2-way image classification set "processed_data" from GitHub (maomao7784/Casting-Product-Quality-Inspection); label vocabulary: defective front, ok front.

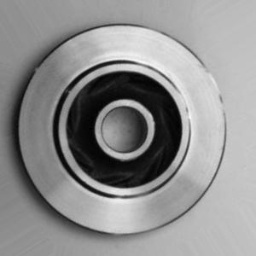
Label: ok front

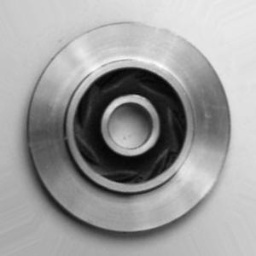
Label: ok front

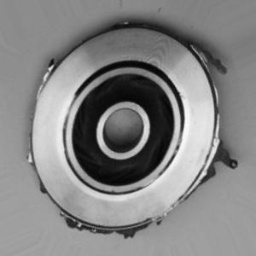
Label: defective front

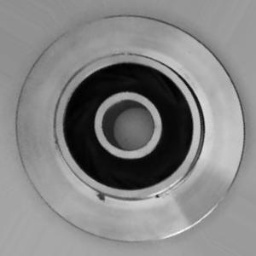
Label: defective front

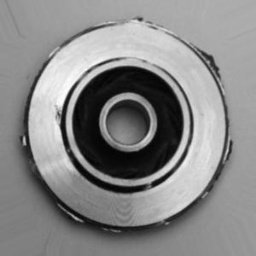
Label: defective front

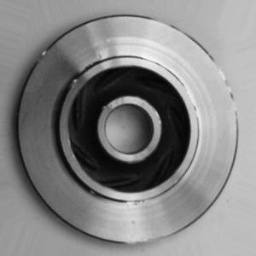
Label: defective front
